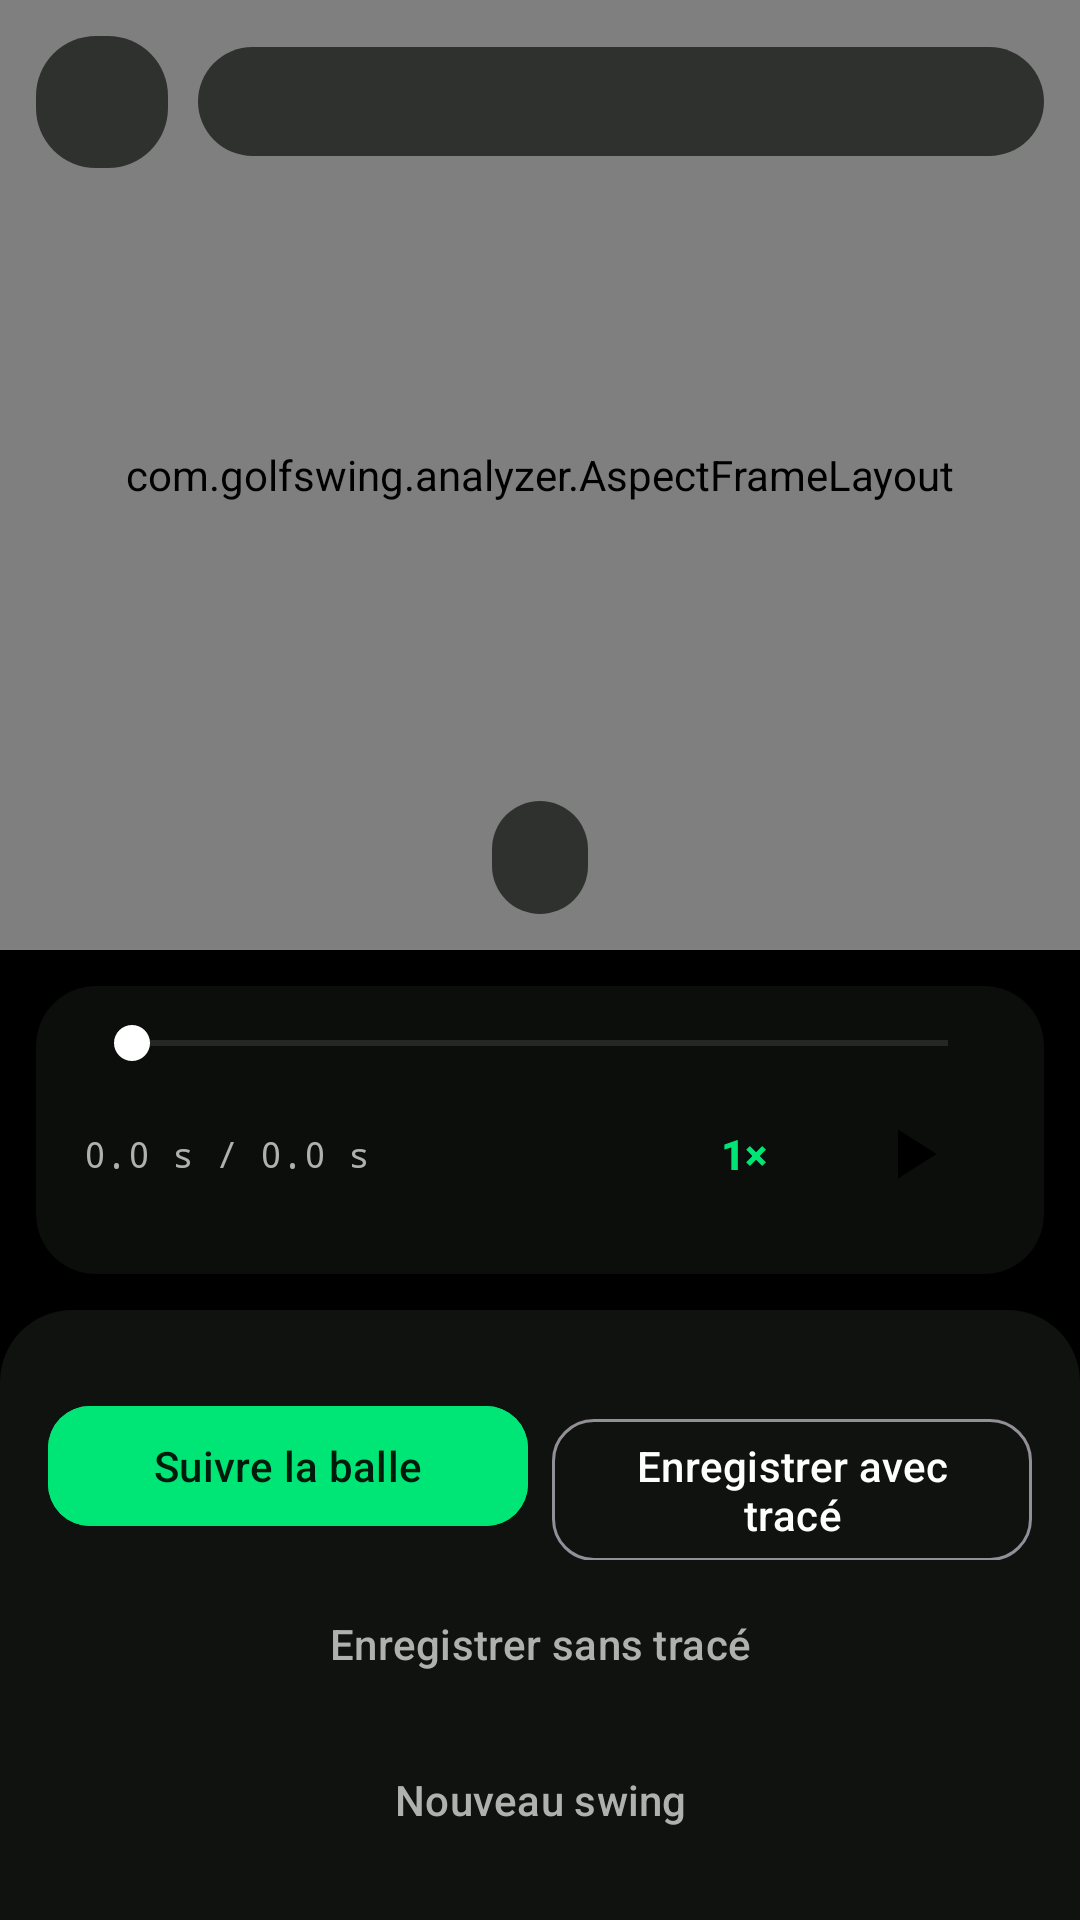

Produce the Android XML layout that renders to this screen, including the resource entries it uses.
<!-- AndroidManifest.xml: application theme Theme.GolfSwing -->
<!-- res/layout/activity_review.xml -->
<?xml version="1.0" encoding="utf-8"?>
<LinearLayout xmlns:android="http://schemas.android.com/apk/res/android"
    xmlns:app="http://schemas.android.com/apk/res-auto"
    android:layout_width="match_parent"
    android:layout_height="match_parent"
    android:background="#000000"
    android:orientation="vertical">

    
    <FrameLayout
        android:layout_width="match_parent"
        android:layout_height="0dp"
        android:layout_weight="1">

        <com.golfswing.analyzer.AspectFrameLayout
            android:id="@+id/aspectLayout"
            android:layout_width="match_parent"
            android:layout_height="match_parent"
            android:layout_gravity="center">

            <TextureView
                android:id="@+id/videoView"
                android:layout_width="match_parent"
                android:layout_height="match_parent" />

            <com.golfswing.analyzer.TrajectoryView
                android:id="@+id/trajectoryView"
                android:layout_width="match_parent"
                android:layout_height="match_parent" />
        </com.golfswing.analyzer.AspectFrameLayout>

        
        <LinearLayout
            android:layout_width="match_parent"
            android:layout_height="wrap_content"
            android:layout_gravity="top"
            android:layout_margin="12dp"
            android:gravity="center_vertical"
            android:orientation="horizontal">

            <ImageButton
                android:id="@+id/btnClose"
                android:layout_width="44dp"
                android:layout_height="44dp"
                android:background="@drawable/bg_glass"
                android:contentDescription="Fermer"
                android:src="@drawable/ic_close"
                android:padding="10dp" />

            <TextView
                android:id="@+id/tvFormat"
                android:layout_width="0dp"
                android:layout_height="wrap_content"
                android:layout_marginStart="10dp"
                android:layout_weight="1"
                android:background="@drawable/bg_glass"
                android:ellipsize="end"
                android:paddingHorizontal="12dp"
                android:paddingVertical="10dp"
                android:singleLine="true"
                android:textColor="#FFFFFF"
                android:textSize="12sp" />
        </LinearLayout>

        
        <TextView
            android:id="@+id/tvInfo"
            android:layout_width="wrap_content"
            android:layout_height="wrap_content"
            android:layout_gravity="bottom|center_horizontal"
            android:layout_marginBottom="12dp"
            android:background="@drawable/bg_glass"
            android:gravity="center"
            android:paddingHorizontal="16dp"
            android:paddingVertical="10dp"
            android:textColor="#FFFFFF"
            android:textSize="13sp" />
    </FrameLayout>

    
    <LinearLayout
        android:layout_width="match_parent"
        android:layout_height="wrap_content"
        android:layout_margin="12dp"
        android:background="@drawable/bg_glass"
        android:orientation="vertical"
        android:paddingHorizontal="16dp"
        android:paddingTop="10dp"
        android:paddingBottom="12dp">

        <SeekBar
            android:id="@+id/seekBar"
            android:layout_width="match_parent"
            android:layout_height="wrap_content"
            android:max="1000"
            android:progressBackgroundTint="#55FFFFFF"
            android:progressTint="#00E676"
            android:thumbTint="#FFFFFF" />

        <LinearLayout
            android:layout_width="match_parent"
            android:layout_height="wrap_content"
            android:gravity="center_vertical"
            android:orientation="horizontal">

            <TextView
                android:id="@+id/tvTime"
                android:layout_width="0dp"
                android:layout_height="wrap_content"
                android:layout_weight="1"
                android:fontFamily="monospace"
                android:text="0.0 s / 0.0 s"
                android:textColor="#B0B0B0"
                android:textSize="12sp" />

            <com.google.android.material.button.MaterialButton
                android:id="@+id/btnSpeed"
                style="@style/Widget.Material3.Button.TextButton"
                android:layout_width="wrap_content"
                android:layout_height="wrap_content"
                android:minWidth="0dp"
                android:text="1×"
                android:textColor="#00E676"
                android:textStyle="bold" />

            <ImageButton
                android:id="@+id/btnPlay"
                android:layout_width="56dp"
                android:layout_height="56dp"
                android:layout_marginStart="8dp"
                android:background="@drawable/bg_play_circle"
                android:contentDescription="Lecture ou pause"
                android:padding="14dp"
                android:src="@drawable/ic_play" />
        </LinearLayout>
    </LinearLayout>

    
    <LinearLayout
        android:layout_width="match_parent"
        android:layout_height="wrap_content"
        android:background="@drawable/bg_card_solid"
        android:orientation="vertical"
        android:padding="16dp">

        <TextView
            android:id="@+id/tvResults"
            android:layout_width="match_parent"
            android:layout_height="wrap_content"
            android:lineSpacingExtra="4dp"
            android:textColor="#FFFFFF"
            android:textSize="14sp"
            android:visibility="gone" />

        <LinearLayout
            android:layout_width="match_parent"
            android:layout_height="wrap_content"
            android:layout_marginTop="12dp"
            android:orientation="horizontal">

            <com.google.android.material.button.MaterialButton
                android:id="@+id/btnAnalyze"
                android:layout_width="0dp"
                android:layout_height="wrap_content"
                android:layout_weight="1"
                android:backgroundTint="#00E676"
                android:text="@string/btn_analyze"
                android:textColor="#001A0B"
                app:cornerRadius="14dp" />

            <com.google.android.material.button.MaterialButton
                android:id="@+id/btnSaveTraced"
                style="@style/Widget.Material3.Button.OutlinedButton"
                android:layout_width="0dp"
                android:layout_height="wrap_content"
                android:layout_marginStart="8dp"
                android:layout_weight="1"
                android:text="@string/btn_save_traced"
                android:textColor="#FFFFFF"
                app:cornerRadius="14dp" />
        </LinearLayout>

        <com.google.android.material.button.MaterialButton
            android:id="@+id/btnSave"
            style="@style/Widget.Material3.Button.TextButton"
            android:layout_width="match_parent"
            android:layout_height="wrap_content"
            android:layout_marginTop="4dp"
            android:text="@string/btn_save"
            android:textColor="#B0B0B0" />

        <com.google.android.material.button.MaterialButton
            android:id="@+id/btnAgain"
            style="@style/Widget.Material3.Button.TextButton"
            android:layout_width="match_parent"
            android:layout_height="wrap_content"
            android:layout_marginTop="4dp"
            android:text="@string/btn_again"
            android:textColor="#B0B0B0" />
    </LinearLayout>
</LinearLayout>
<!-- resources referenced by this layout -->
<resources>
  <!-- drawable bg_card_solid (drawable) -->
  <?xml version="1.0" encoding="utf-8"?>
  <shape xmlns:android="http://schemas.android.com/apk/res/android" android:shape="rectangle">
      <solid android:color="#F2101410" />
      <corners android:topLeftRadius="24dp" android:topRightRadius="24dp" android:bottomLeftRadius="0dp" android:bottomRightRadius="0dp" />
  </shape>
  <!-- drawable bg_glass (drawable) -->
  <?xml version="1.0" encoding="utf-8"?>
  <shape xmlns:android="http://schemas.android.com/apk/res/android" android:shape="rectangle">
      <solid android:color="#B8101410" />
      <corners android:radius="20dp" />
  </shape>
  <!-- drawable ic_play (drawable) -->
  <?xml version="1.0" encoding="utf-8"?>
  <vector xmlns:android="http://schemas.android.com/apk/res/android"
      android:width="28dp" android:height="28dp"
      android:viewportWidth="24" android:viewportHeight="24">
      <path android:fillColor="#FF000000" android:pathData="M8,5v14l11,-7z" />
  </vector>
  <string name="btn_again">Nouveau swing</string>
  <string name="btn_analyze">Suivre la balle</string>
  <string name="btn_save">Enregistrer sans tracé</string>
  <string name="btn_save_traced">Enregistrer avec tracé</string>
  <style name="Theme.GolfSwing" parent="Theme.Material3.Dark.NoActionBar">
          <item name="colorPrimary">#00E676</item>
          <item name="colorOnPrimary">#001A0B</item>
          <item name="colorSecondary">#FF3D00</item>
          <item name="colorSurface">#101410</item>
          <item name="android:windowBackground">#000000</item>
          <item name="android:statusBarColor">#00000000</item>
          <item name="android:navigationBarColor">#000000</item>
      </style>
</resources>
